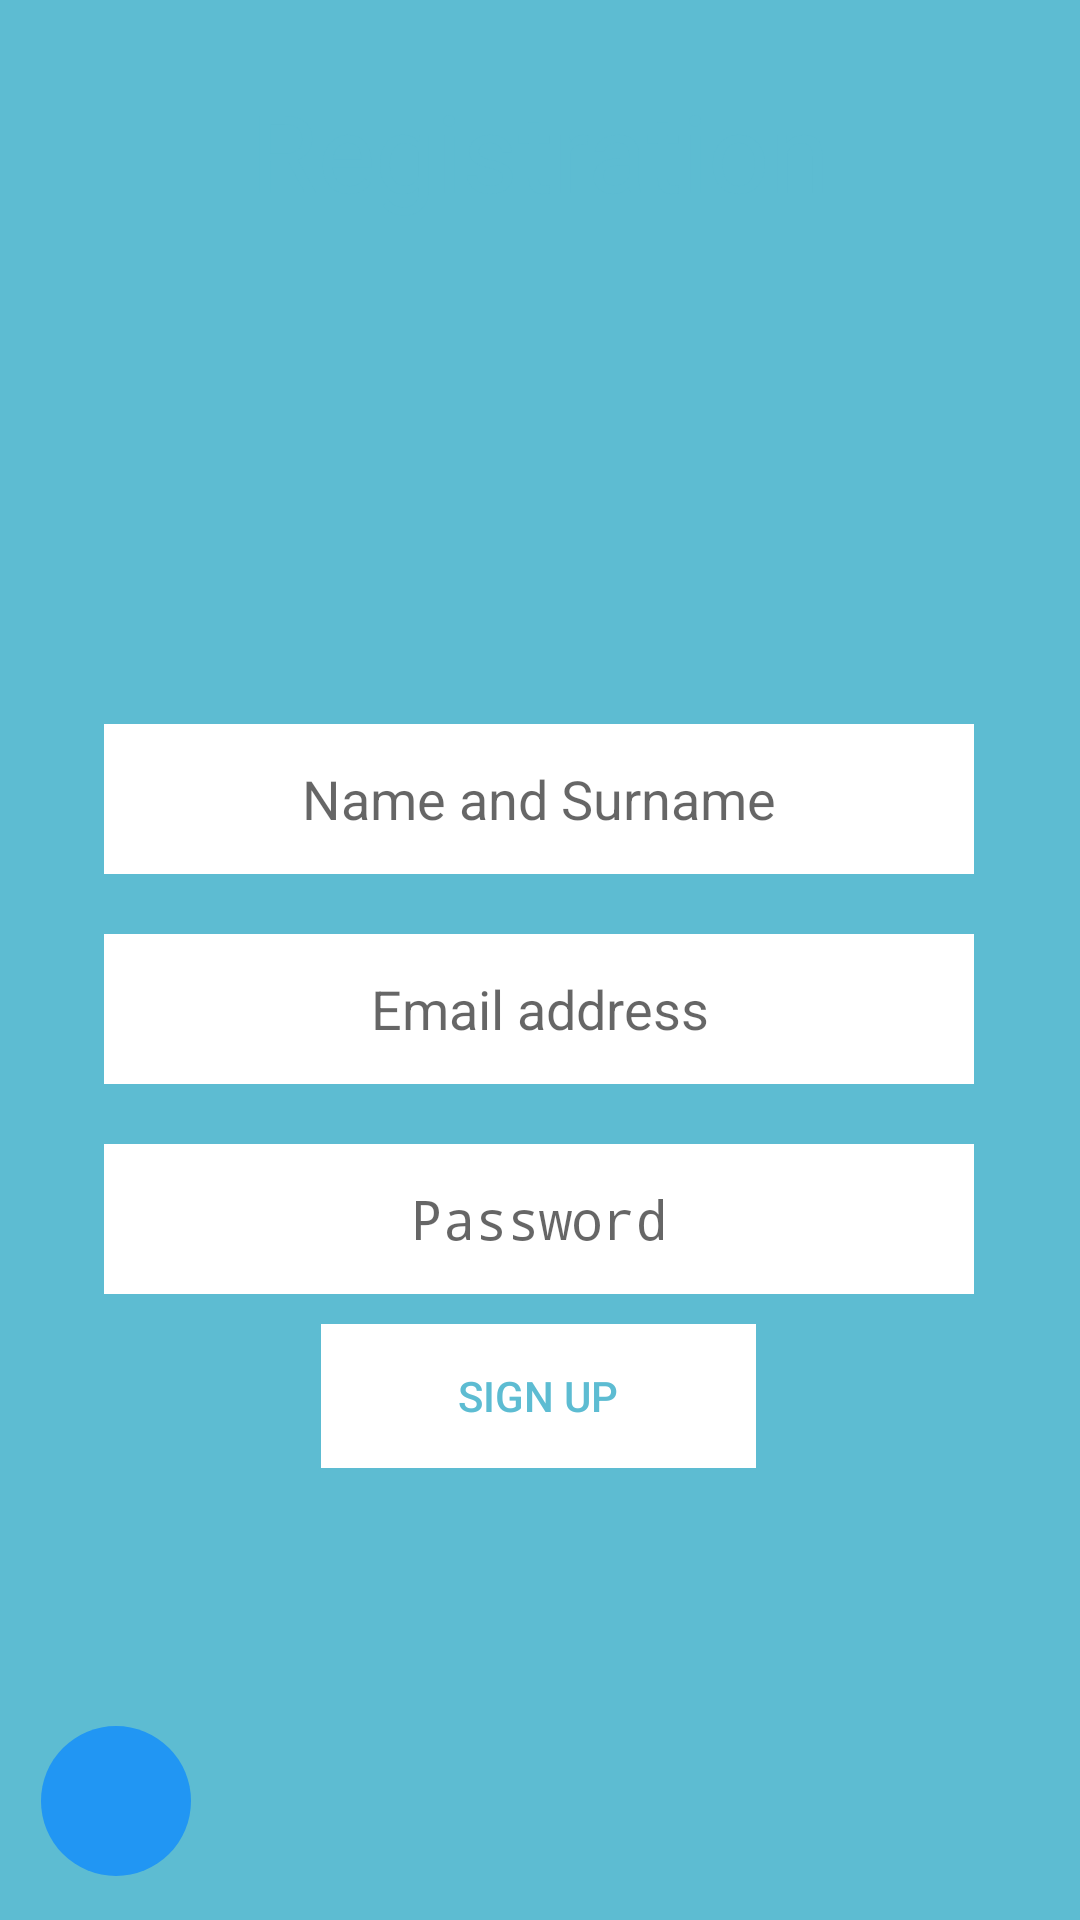

Reconstruct the res/layout file that produces this screen, plus the resources it refers to.
<!-- AndroidManifest.xml: activity theme WhiteHeader -->
<!-- res/layout/activity_signup.xml -->
<?xml version="1.0" encoding="utf-8"?>
<androidx.constraintlayout.widget.ConstraintLayout xmlns:android="http://schemas.android.com/apk/res/android"
    xmlns:app="http://schemas.android.com/apk/res-auto"
    xmlns:tools="http://schemas.android.com/tools"
    android:layout_width="match_parent"
    android:layout_height="match_parent"
    tools:context=".SigninActivity"
    android:background="@color/colorHeader">


    <ImageView
        android:id="@+id/imageView4"
        android:layout_width="match_parent"
        android:layout_height="100dp"
        app:layout_constraintTop_toTopOf="parent"
        app:srcCompat="@color/colorWhite"
        tools:layout_editor_absoluteX="141dp" />

    <TextView
        android:id="@+id/headerText"
        android:layout_width="match_parent"
        android:layout_height="wrap_content"
        android:text="Registration"
        android:textSize="36sp"
        android:gravity="center"
        android:textColor="@color/colorHeader"
        app:layout_constraintBottom_toBottomOf="@+id/imageView4"
        app:layout_constraintEnd_toEndOf="parent"
        app:layout_constraintStart_toStartOf="parent"
        app:layout_constraintTop_toTopOf="@+id/imageView4" />

    <LinearLayout
        android:id="@+id/linearLayout2"
        android:layout_width="wrap_content"
        android:layout_height="wrap_content"
        android:gravity="center"
        android:orientation="vertical"
        app:layout_constraintBottom_toBottomOf="parent"
        app:layout_constraintEnd_toEndOf="parent"
        app:layout_constraintHorizontal_bias="0.495"
        app:layout_constraintStart_toStartOf="parent"
        app:layout_constraintTop_toBottomOf="@+id/imageView4"
        app:layout_constraintVertical_bias="0.466">

        <EditText
            android:id="@+id/textNameSurname"
            android:layout_width="wrap_content"
            android:layout_height="wrap_content"
            android:layout_margin="10dp"
            android:background="@drawable/signup_field"
            android:ems="10"
            android:gravity="center"
            android:hint="Name and Surname"
            android:inputType="textPersonName"
            tools:layout_editor_absoluteX="92dp"
            tools:layout_editor_absoluteY="174dp" />

        <EditText
            android:id="@+id/textEmail"
            android:layout_width="wrap_content"
            android:layout_height="wrap_content"
            android:layout_margin="10dp"
            android:background="@drawable/signup_field"
            android:ems="10"
            android:gravity="center"
            android:hint="Email address"
            android:inputType="textEmailAddress"
            tools:layout_editor_absoluteX="90dp"
            tools:layout_editor_absoluteY="248dp" />

        <EditText
            android:id="@+id/textPassword"
            android:layout_width="wrap_content"
            android:layout_height="wrap_content"
            android:layout_margin="10dp"
            android:background="@drawable/signup_field"
            android:ems="10"
            android:gravity="center"
            android:hint="Password"
            android:inputType="textPassword"
            tools:layout_editor_absoluteX="92dp"
            tools:layout_editor_absoluteY="326dp" />

        <Button
            android:id="@+id/buttonSignUp"
            android:layout_width="wrap_content"
            android:layout_height="wrap_content"
            android:background="@drawable/signupbuttonclickedstate"
            android:text="SIGN UP"
            android:textColor="@drawable/signuptextclickedstate" />


    </LinearLayout>

    <ImageButton
        android:id="@+id/backPressButton"
        android:layout_width="50dp"
        android:layout_height="50dp"
        android:background="@drawable/roundedcorner"
        app:layout_constraintBottom_toBottomOf="parent"
        app:layout_constraintEnd_toEndOf="parent"
        app:layout_constraintHorizontal_bias="0.044"
        app:layout_constraintStart_toStartOf="parent"
        app:layout_constraintTop_toBottomOf="@+id/linearLayout2"
        app:layout_constraintVertical_bias="0.855"
        app:srcCompat="@drawable/ic_arrow_back_white_24dp" />


</androidx.constraintlayout.widget.ConstraintLayout>
<!-- resources referenced by this layout -->
<resources>
  <color name="colorHeader">#5DBCD2</color>
  <color name="colorWhite">#FFFFFF</color>
  <!-- drawable roundedcorner (drawable) -->
  <?xml version="1.0" encoding="utf-8"?>
  <shape xmlns:android="http://schemas.android.com/apk/res/android">
      <solid android:color="@color/colorSignUpPressed" />
      <corners android:radius="30dp" />
  </shape>
  <!-- drawable signup_field: png bitmap (drawable-hdpi, 369 bytes) -->
  <!-- drawable signupbuttonclickedstate (drawable) -->
  <?xml version="1.0" encoding="utf-8"?>
  <selector xmlns:android="http://schemas.android.com/apk/res/android">
      <item android:drawable="@drawable/signin_button_off" android:state_enabled="false" />
      <item android:drawable="@drawable/signin_button_on" android:state_focused="true" />
      <item android:drawable="@drawable/signin_button_on" android:state_pressed="true" />
      <item android:drawable="@drawable/signin_button_on" android:state_selected="true" />
  </selector>
  <!-- drawable signuptextclickedstate (drawable) -->
  <?xml version="1.0" encoding="utf-8"?>
  <selector xmlns:android="http://schemas.android.com/apk/res/android">
      <item android:state_pressed="true" android:color="#FFFFFF"  />
      <item android:state_focused="true" android:color="#FFFFFF" />
      <item android:color="#5DBCD2" />
  </selector>
  <style name="WhiteHeader" parent="AppTheme.NoActionBar">
          <item name="colorPrimaryDark">#FFFFFF</item>
      </style>
  <color name="colorSignUpPressed">#2196F3</color>
  <!-- drawable signin_button_off: png bitmap (drawable-hdpi, 270 bytes) -->
  <!-- drawable signin_button_on: png bitmap (drawable-hdpi, 286 bytes) -->
  <style name="AppTheme.NoActionBar">
          <item name="windowActionBar">false</item>
          <item name="windowNoTitle">true</item>
      </style>
</resources>
